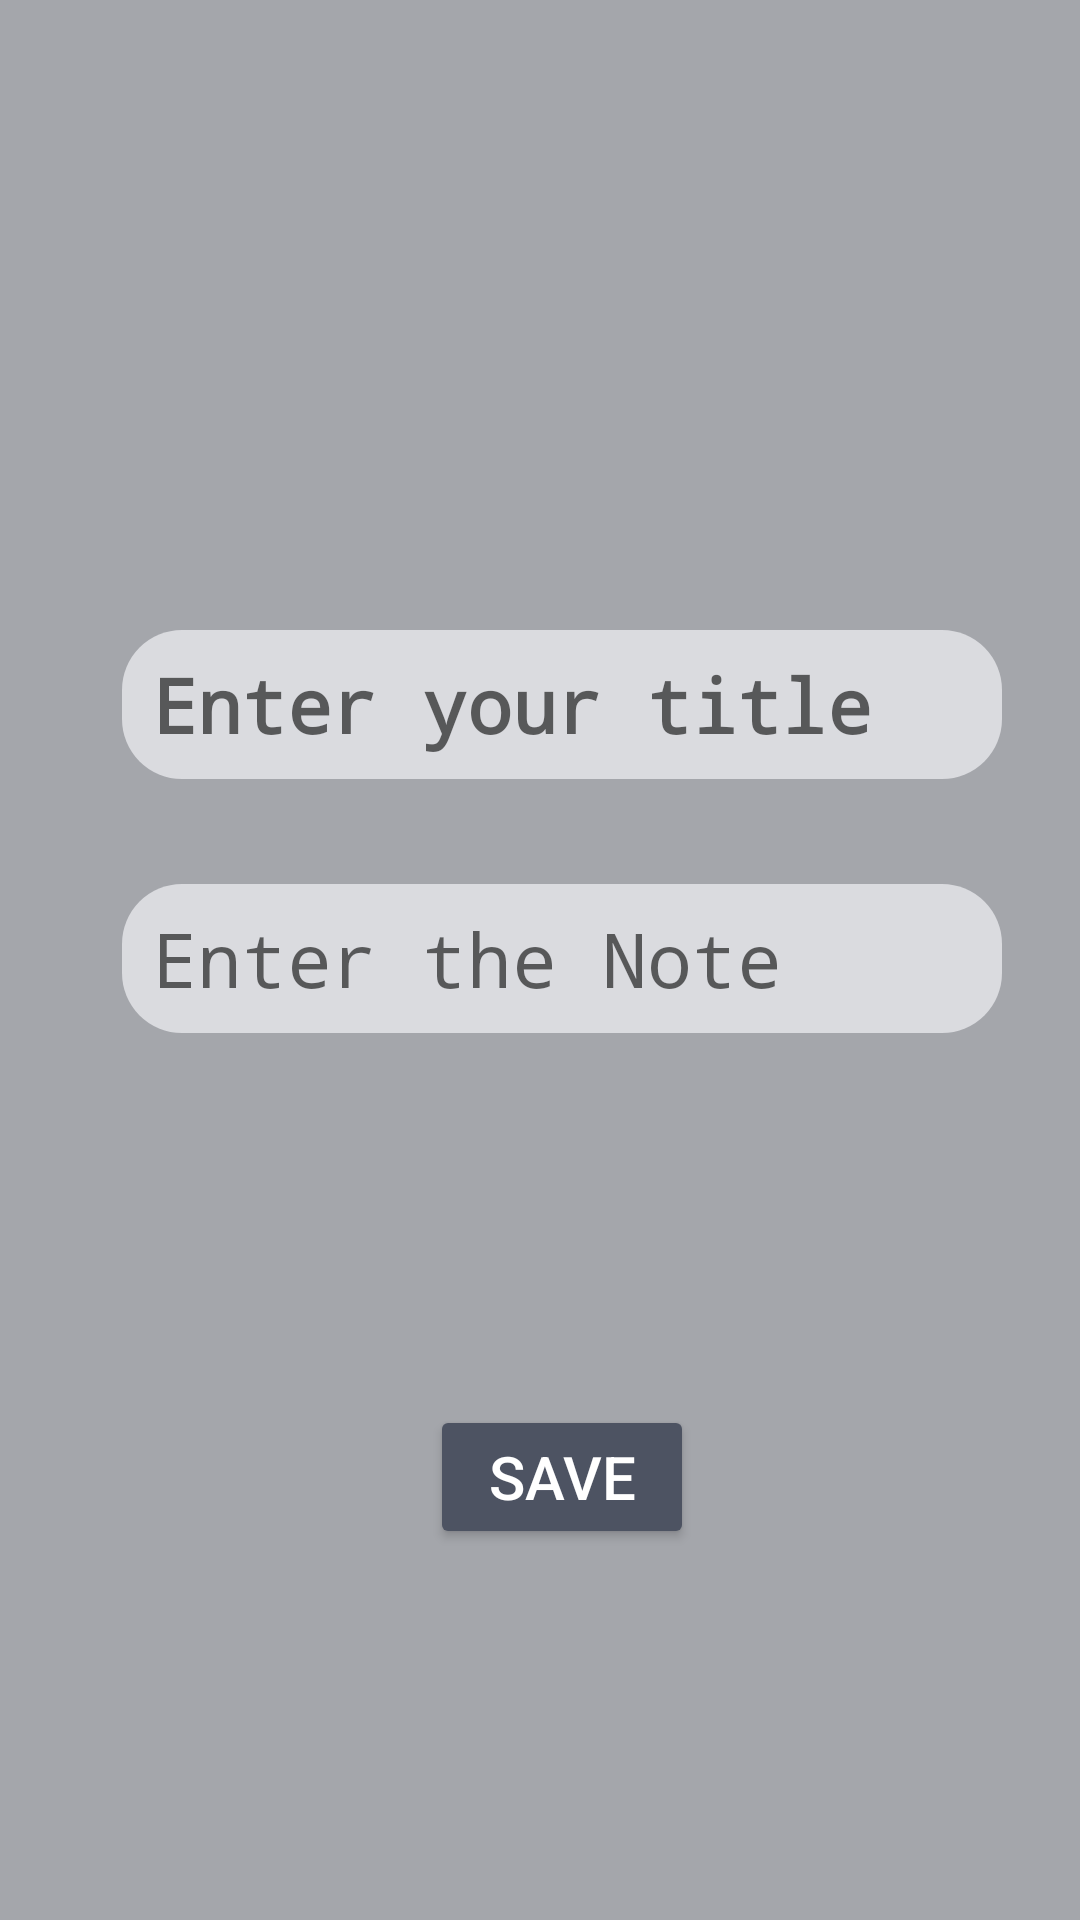

Android layout source for this screen:
<!-- AndroidManifest.xml: application theme Theme.Todojava -->
<!-- res/layout/activity_data_insert.xml -->
<?xml version="1.0" encoding="utf-8"?>
<androidx.constraintlayout.widget.ConstraintLayout xmlns:android="http://schemas.android.com/apk/res/android"
    xmlns:app="http://schemas.android.com/apk/res-auto"
    xmlns:tools="http://schemas.android.com/tools"
    android:layout_width="match_parent"
    android:layout_height="match_parent"
    tools:context=".DataInsertActivity"
    android:background="#A4A6AB">

    <EditText
        android:id="@+id/title"
        android:layout_width="wrap_content"
        android:layout_height="wrap_content"
        android:background="@drawable/corner_re"
        android:ems="10"
        android:hint="Enter your title"
        android:inputType="text"
        android:paddingLeft="10dp"
        android:paddingTop="8dp"
        android:paddingBottom="8dp"
        android:textColor="@color/black"
        android:textSize="25dp"
        android:textStyle="bold"
        android:typeface="monospace"
        app:layout_constraintBottom_toBottomOf="parent"
        app:layout_constraintEnd_toEndOf="parent"
        app:layout_constraintHorizontal_bias="0.61"
        app:layout_constraintStart_toStartOf="parent"
        app:layout_constraintTop_toTopOf="parent"
        app:layout_constraintVertical_bias="0.356" />

    <EditText
        android:id="@+id/disp"
        android:layout_width="wrap_content"
        android:layout_height="wrap_content"
        android:background="@drawable/corner_re"
        android:ems="10"
        android:hint="Enter the Note"
        android:inputType="text"
        android:paddingLeft="10dp"
        android:paddingTop="8dp"
        android:paddingBottom="8dp"
        android:textColor="@color/black"
        android:textSize="25dp"
        android:typeface="monospace"
        app:layout_constraintBottom_toBottomOf="parent"
        app:layout_constraintEnd_toEndOf="parent"
        app:layout_constraintHorizontal_bias="0.61"
        app:layout_constraintStart_toStartOf="parent"
        app:layout_constraintTop_toTopOf="parent"
        app:layout_constraintVertical_bias="0.499" />

    <Button
        android:id="@+id/button"
        android:layout_width="wrap_content"
        android:layout_height="wrap_content"
        android:text="SAVE"
        android:textSize="20dp"
        android:textColor="@color/white"
        android:backgroundTint="#4D5362"
        app:layout_constraintBottom_toBottomOf="parent"
        app:layout_constraintEnd_toEndOf="@+id/disp"
        app:layout_constraintHorizontal_bias="0.5"
        app:layout_constraintStart_toStartOf="@+id/disp"
        app:layout_constraintTop_toBottomOf="@+id/disp" />

</androidx.constraintlayout.widget.ConstraintLayout>
<!-- resources referenced by this layout -->
<resources>
  <!-- drawable corner_re (drawable) -->
  <?xml version="1.0" encoding="utf-8"?>
  <shape xmlns:android="http://schemas.android.com/apk/res/android"
      android:shape="rectangle">
  
  
      <corners android:radius="20dp"/>
      <solid android:color="#DADBDF"/>
  
  </shape>
  <style name="Theme.Todojava" parent="Theme.MaterialComponents.DayNight.DarkActionBar">
          
          <item name="colorPrimary">@color/purple_500</item>
          <item name="colorPrimaryVariant">@color/purple_700</item>
          <item name="colorOnPrimary">@color/white</item>
          
          <item name="colorSecondary">@color/teal_200</item>
          <item name="colorSecondaryVariant">@color/teal_700</item>
          <item name="colorOnSecondary">@color/black</item>
          
          <item name="android:statusBarColor" tools:targetApi="l">?attr/colorPrimaryVariant</item>
          
      </style>
  <!-- not gathered from this repository: default colours our renderer supplied (Android Studio template values) -->
  <color name="purple_500">#FF6200EE</color>
  <color name="purple_700">#FF3700B3</color>
  <color name="teal_200">#FF03DAC5</color>
  <color name="teal_700">#FF018786</color>
  <color name="black">#FF000000</color>
  <color name="white">#FFFFFFFF</color>
</resources>
